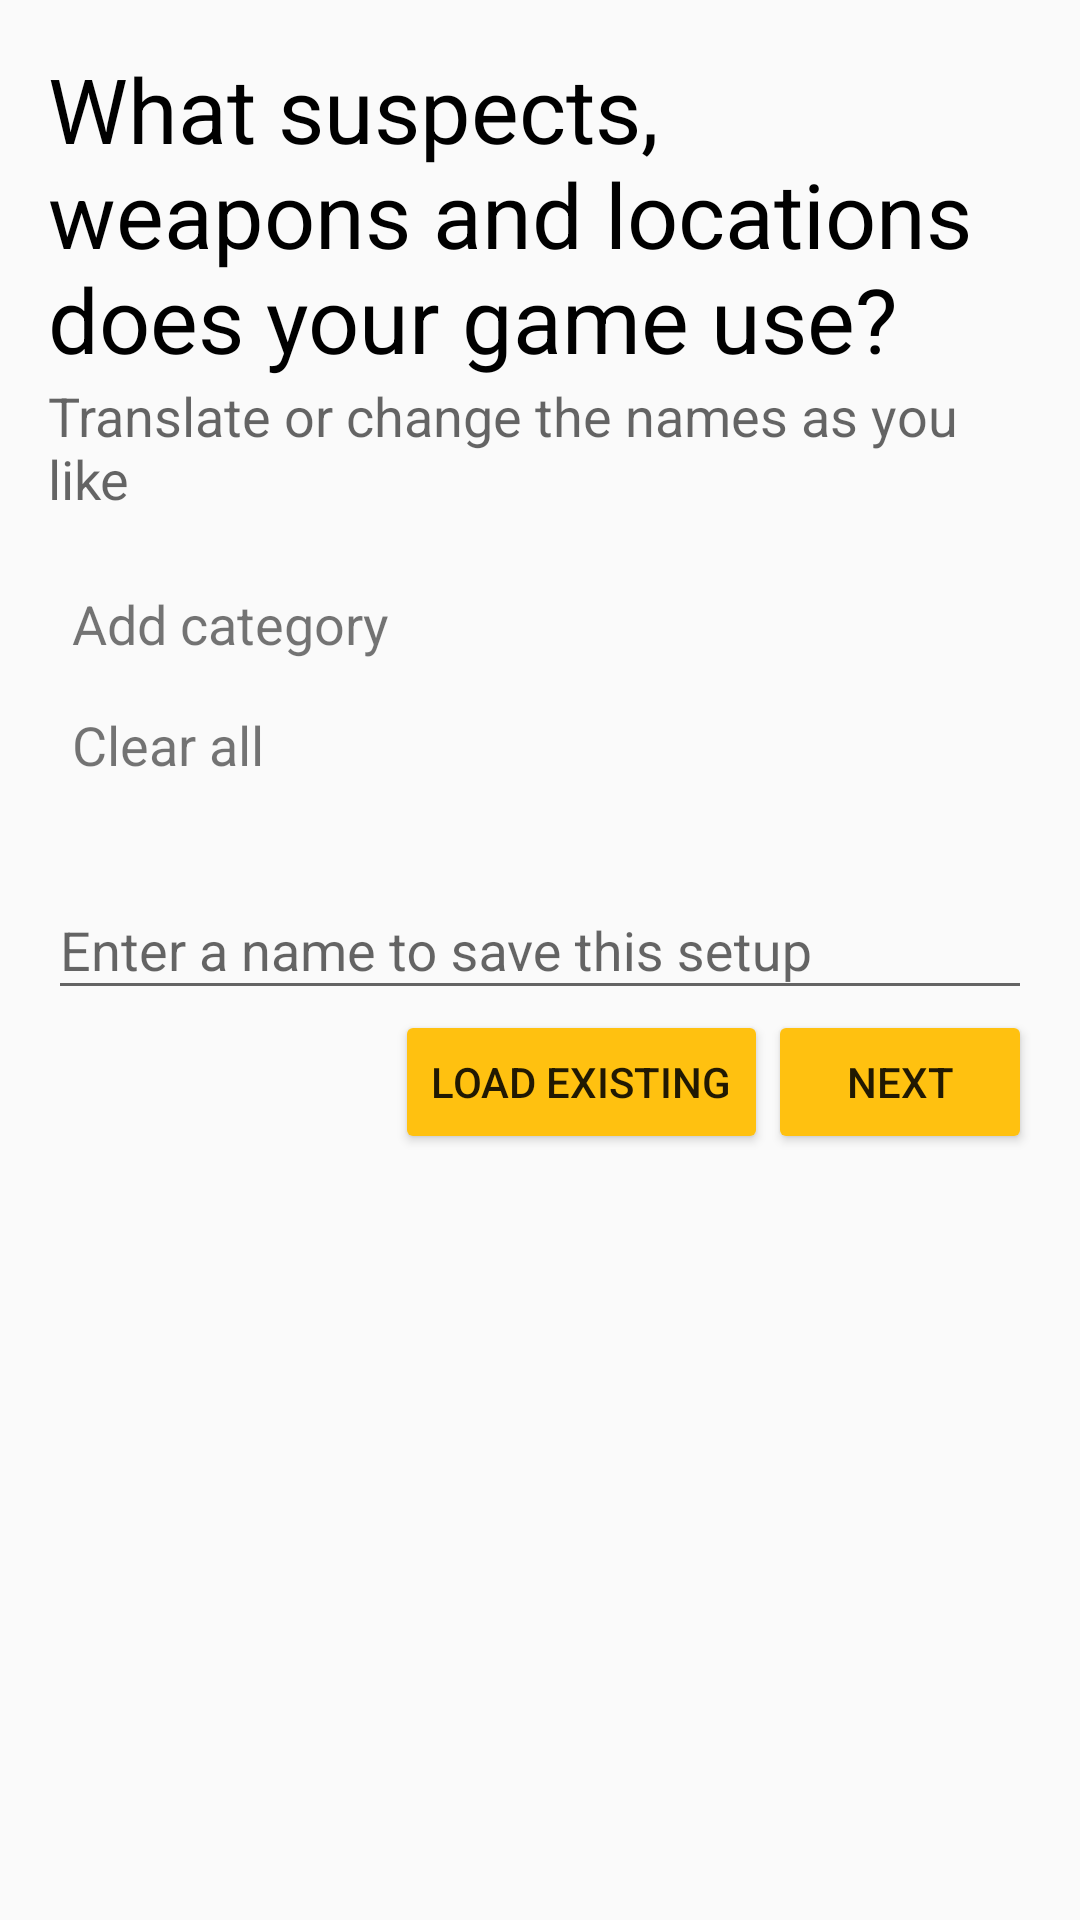

The Android layout XML behind this screen, and the referenced resources:
<!-- AndroidManifest.xml: application theme AppTheme -->
<!-- res/layout/fragment_card_setup.xml -->
<?xml version="1.0" encoding="utf-8"?>
<ScrollView xmlns:android="http://schemas.android.com/apk/res/android"
    android:layout_width="match_parent"
    android:layout_height="match_parent">

    <LinearLayout
        android:id="@+id/root"
        android:layout_width="match_parent"
        android:layout_height="wrap_content"
        android:orientation="vertical"
        android:padding="@dimen/activity_margin">

        <TextView
            style="@style/FragmentTitleStyle"
            android:layout_width="wrap_content"
            android:layout_height="wrap_content"
            android:text="@string/card_setup_fragment_title" />

        <TextView
            android:layout_width="wrap_content"
            android:layout_height="wrap_content"
            android:layout_marginBottom="16dp"
            android:text="@string/or_choose_existing"
            android:textAppearance="?android:textAppearanceMedium" />

        <LinearLayout
            android:id="@+id/categories_linearLayout"
            android:layout_width="match_parent"
            android:layout_height="wrap_content"
            android:orientation="vertical" />

        <TextView
            android:id="@+id/addCategory_button"
            android:layout_width="wrap_content"
            android:layout_height="wrap_content"
            android:background="?selectableItemBackground"
            android:drawableLeft="@mipmap/ic_add_black_24dp"
            android:drawableStart="@mipmap/ic_add_black_24dp"
            android:gravity="center_vertical"
            android:padding="8dp"
            android:text="@string/add_category"
            android:textSize="18sp" />

        <TextView
            android:id="@+id/clearAll_button"
            android:layout_width="wrap_content"
            android:layout_height="wrap_content"
            android:layout_marginBottom="16dp"
            android:background="?selectableItemBackground"
            android:drawableLeft="@mipmap/ic_clear_black_24dp"
            android:drawableStart="@mipmap/ic_clear_black_24dp"
            android:gravity="center_vertical"
            android:padding="8dp"
            android:text="@string/clear_all"
            android:textSize="18sp" />

        <android.support.design.widget.TextInputLayout
            android:layout_width="match_parent"
            android:layout_height="wrap_content">

            <EditText
                android:id="@+id/card_setup_name_editText"
                android:layout_width="match_parent"
                android:layout_height="wrap_content"
                android:hint="@string/name_for_card_setup_hint" />
        </android.support.design.widget.TextInputLayout>

        <LinearLayout
            android:layout_width="wrap_content"
            android:layout_height="wrap_content"
            android:layout_gravity="end">

            <Button
                android:id="@+id/loadExisting_button"
                android:layout_width="wrap_content"
                android:layout_height="wrap_content"
                android:text="@string/load_existing" />

            <Button
                android:id="@+id/nextButton"
                android:layout_width="wrap_content"
                android:layout_height="wrap_content"
                android:text="@string/next" />
        </LinearLayout>
    </LinearLayout>
</ScrollView>
<!-- resources referenced by this layout -->
<resources>
  <dimen name="activity_margin">16dp</dimen>
  <string name="add_category">Add category</string>
  <string name="card_setup_fragment_title">What suspects, weapons and locations does your game use?</string>
  <string name="clear_all">Clear all</string>
  <string name="load_existing">Load existing</string>
  <string name="name_for_card_setup_hint">Enter a name to save this setup</string>
  <string name="next">Next</string>
  <string name="or_choose_existing">Translate or change the names as you like</string>
  <style name="FragmentTitleStyle">
          <item name="android:textSize">30sp</item>
          <item name="android:textColor">@android:color/black</item>
      </style>
  <style name="AppTheme" parent="Theme.AppCompat.Light.NoActionBar">
          <item name="colorPrimary">@color/colorPrimary</item>
          <item name="colorPrimaryDark">@color/colorPrimaryDark</item>
          <item name="colorAccent">@color/colorAccent</item>
          <item name="colorButtonNormal">@color/colorAccent</item>
      </style>
  <color name="colorPrimary">#ff651c</color>
  <color name="colorPrimaryDark">#b14f17</color>
  <color name="colorAccent">#ffc110</color>
</resources>
